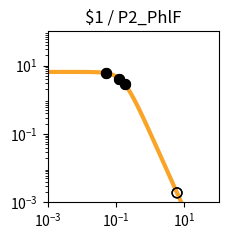

Source code (Python): (Note: this script raises an exception after producing the figure.)
import matplotlib.pyplot as plt
import matplotlib.ticker as ticker
import numpy as np

fig, ax = plt.subplots(figsize=(2.5,2.5))

plt.xlim(1.000000e-03, 1.000000e+02)
plt.ylim(1.000000e-03, 1.000000e+02)

x = np.array([1.000000e-03,1.122018e-03,1.258925e-03,1.412538e-03,1.584893e-03,1.778279e-03,1.995262e-03,2.238721e-03,2.511886e-03,2.818383e-03,3.162278e-03,3.548134e-03,3.981072e-03,4.466836e-03,5.011872e-03,5.623413e-03,6.309573e-03,7.079458e-03,7.943282e-03,8.912509e-03,1.000000e-02,1.122018e-02,1.258925e-02,1.412538e-02,1.584893e-02,1.778279e-02,1.995262e-02,2.238721e-02,2.511886e-02,2.818383e-02,3.162278e-02,3.548134e-02,3.981072e-02,4.466836e-02,5.011872e-02,5.623413e-02,6.309573e-02,7.079458e-02,7.943282e-02,8.912509e-02,1.000000e-01,1.122018e-01,1.258925e-01,1.412538e-01,1.584893e-01,1.778279e-01,1.995262e-01,2.238721e-01,2.511886e-01,2.818383e-01,3.162278e-01,3.548134e-01,3.981072e-01,4.466836e-01,5.011872e-01,5.623413e-01,6.309573e-01,7.079458e-01,7.943282e-01,8.912509e-01,1.000000e+00,1.122018e+00,1.258925e+00,1.412538e+00,1.584893e+00,1.778279e+00,1.995262e+00,2.238721e+00,2.511886e+00,2.818383e+00,3.162278e+00,3.548134e+00,3.981072e+00,4.466836e+00,5.011872e+00,5.623413e+00,6.309573e+00,7.079458e+00,7.943282e+00,8.912509e+00,1.000000e+01,1.122018e+01,1.258925e+01,1.412538e+01,1.584893e+01,1.778279e+01,1.995262e+01,2.238721e+01,2.511886e+01,2.818383e+01,3.162278e+01,3.548134e+01,3.981072e+01,4.466836e+01,5.011872e+01,5.623413e+01,6.309573e+01,7.079458e+01,7.943282e+01,8.912509e+01,1.000000e+02,])
y = np.array([6.504924e+00,6.504901e+00,6.504872e+00,6.504835e+00,6.504786e+00,6.504723e+00,6.504642e+00,6.504537e+00,6.504401e+00,6.504225e+00,6.503998e+00,6.503703e+00,6.503322e+00,6.502830e+00,6.502192e+00,6.501368e+00,6.500302e+00,6.498923e+00,6.497140e+00,6.494835e+00,6.491855e+00,6.488004e+00,6.483028e+00,6.476602e+00,6.468308e+00,6.457608e+00,6.443818e+00,6.426063e+00,6.403239e+00,6.373948e+00,6.336450e+00,6.288585e+00,6.227724e+00,6.150710e+00,6.053856e+00,5.932986e+00,5.783592e+00,5.601124e+00,5.381470e+00,5.121621e+00,4.820487e+00,4.479722e+00,4.104353e+00,3.702930e+00,3.287010e+00,2.869959e+00,2.465285e+00,2.084943e+00,1.738035e+00,1.430171e+00,1.163529e+00,9.374175e-01,7.490845e-01,5.945482e-01,4.692935e-01,3.687800e-01,2.887645e-01,2.254724e-01,1.756608e-01,1.366142e-01,1.061015e-01,8.231576e-02,6.380909e-02,4.943117e-02,3.827374e-02,2.962316e-02,2.292085e-02,1.773080e-02,1.371346e-02,1.060486e-02,8.200039e-03,6.340014e-03,4.901583e-03,3.789314e-03,2.929329e-03,2.264449e-03,1.750438e-03,1.353080e-03,1.045909e-03,8.084622e-04,6.249165e-04,4.830382e-04,3.733694e-04,2.885987e-04,2.230739e-04,1.724258e-04,1.332769e-04,1.030165e-04,7.962664e-05,6.154738e-05,4.757300e-05,3.677149e-05,2.842247e-05,2.196910e-05,1.698097e-05,1.312541e-05,1.014526e-05,7.841753e-06,6.061265e-06,4.685041e-06,3.621291e-06,])
c = "#f9a427"

hi_x = np.array([1.781656e-01,1.781656e-01,5.177926e-02,5.177926e-02,1.233674e-01,1.233674e-01,])
hi_y = np.array([2.863155e+00,2.863155e+00,6.022264e+00,6.022264e+00,4.172590e+00,4.172590e+00,])
lo_x = np.array([6.087952e+00,6.087952e+00,])
lo_y = np.array([1.896160e-03,1.896160e-03,])

plt.loglog(x,y,lw=3,color=c)
plt.scatter(hi_x,hi_y,marker='o',s=50,color='black',zorder=10)
plt.scatter(lo_x,lo_y,marker='o',s=50,edgecolors='black',color='none',zorder=10)

plt.title("$1 / P2_PhlF")

ax.xaxis.set_major_locator(ticker.LogLocator(numticks=3))
ax.yaxis.set_major_locator(ticker.LogLocator(numticks=3))

ax.set_aspect('equal')
plt.tight_layout()

plt.savefig("/content/output/0xDF/response_plot_$1_P2_PhlF.png", bbox_inches='tight')
